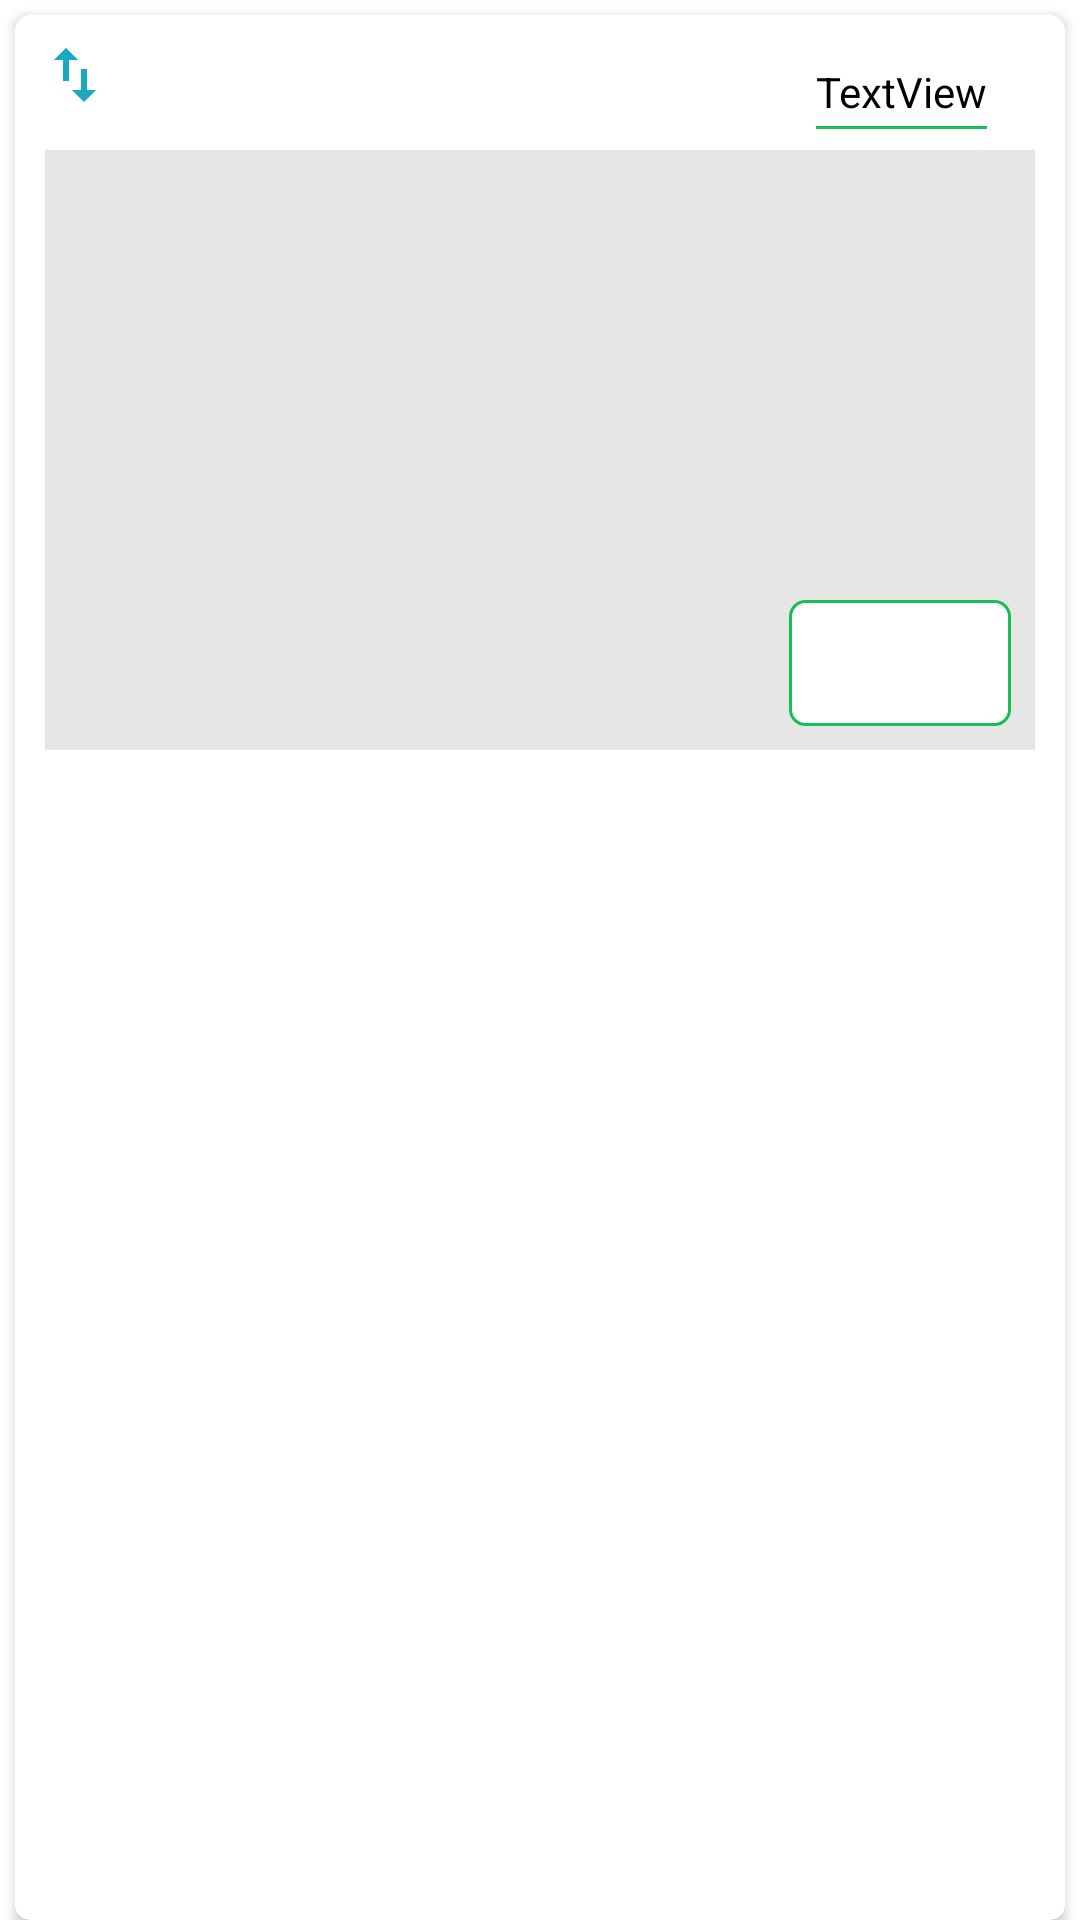

Android layout source for this screen:
<!-- AndroidManifest.xml: application theme AppTheme.NoActionBar -->
<!-- res/layout/select_image_frag_item.xml -->
<?xml version="1.0" encoding="utf-8"?>
<LinearLayout xmlns:android="http://schemas.android.com/apk/res/android"
    xmlns:app="http://schemas.android.com/apk/res-auto"
    xmlns:tools="http://schemas.android.com/tools"
    android:layout_width="match_parent"
    android:layout_height="wrap_content">

    <androidx.cardview.widget.CardView
        android:layout_width="match_parent"
        android:layout_height="match_parent"
        android:layout_marginEnd="5dp"
        android:layout_marginStart="5dp"
        android:layout_marginTop="5dp"
        app:cardBackgroundColor="@color/white"
        app:cardCornerRadius="5dp">

        <androidx.constraintlayout.widget.ConstraintLayout
            android:layout_width="match_parent"
            android:layout_height="wrap_content">

            <ImageButton
                android:id="@+id/imDrag"
                android:layout_width="wrap_content"
                android:layout_height="wrap_content"
                android:layout_marginStart="8dp"
                android:layout_marginTop="8dp"
                android:background="@android:color/transparent"
                android:contentDescription="TODO"
                app:layout_constraintStart_toStartOf="parent"
                app:layout_constraintTop_toTopOf="parent"
                app:srcCompat="@drawable/ic_drag"
                tools:ignore="SpeakableTextPresentCheck,TouchTargetSizeCheck,VectorDrawableCompat" />

            <ImageView
                android:id="@+id/imageView"
                android:layout_width="0dp"
                android:layout_height="200dp"
                android:layout_margin="10dp"
                android:background="@color/grey"
                android:scaleType="centerCrop"
                app:layout_constraintBottom_toBottomOf="parent"
                app:layout_constraintEnd_toEndOf="parent"
                app:layout_constraintHorizontal_bias="0.0"
                app:layout_constraintStart_toStartOf="parent"
                app:layout_constraintTop_toBottomOf="@+id/tvTitle"
                app:layout_constraintVertical_bias="0.0"
                tools:srcCompat="@tools:sample/backgrounds/scenic" />

            <LinearLayout
                android:layout_width="74dp"
                android:layout_height="42dp"
                android:layout_marginBottom="8dp"
                android:layout_marginEnd="8dp"
                android:background="@drawable/edit_image_bg"
                android:orientation="horizontal"
                app:layout_constraintBottom_toBottomOf="@+id/imageView"
                app:layout_constraintEnd_toEndOf="@+id/imageView">

                <ImageButton
                    android:id="@+id/imEditImage"
                    android:layout_width="wrap_content"
                    android:layout_height="wrap_content"
                    android:layout_marginBottom="5dp"
                    android:layout_marginEnd="10dp"
                    android:layout_marginStart="8dp"
                    android:layout_marginTop="5dp"
                    android:background="@android:color/transparent"
                    android:minHeight="48dp"
                    app:srcCompat="@drawable/ic_edit"
                    tools:ignore="SpeakableTextPresentCheck,VectorDrawableCompat,TouchTargetSizeCheck,ImageContrastCheck" />

                <ImageButton
                    android:id="@+id/imDelete"
                    android:layout_width="wrap_content"
                    android:layout_height="wrap_content"
                    android:layout_marginBottom="5dp"
                    android:layout_marginEnd="8dp"
                    android:layout_marginTop="5dp"
                    android:background="@android:color/transparent"
                    android:minHeight="48dp"
                    app:srcCompat="@drawable/ic_delete_image"
                    tools:ignore="SpeakableTextPresentCheck,VectorDrawableCompat,TouchTargetSizeCheck" />
            </LinearLayout>

            <LinearLayout
                android:id="@+id/linearLayout"
                android:layout_width="0dp"
                android:layout_height="1dp"
                android:layout_marginTop="2dp"
                android:background="@color/green_main"
                android:orientation="horizontal"
                app:layout_constraintEnd_toEndOf="@+id/tvTitle"
                app:layout_constraintStart_toStartOf="@+id/tvTitle"
                app:layout_constraintTop_toBottomOf="@+id/tvTitle"></LinearLayout>

            <ProgressBar
                android:id="@+id/pBar"
                style="?android:attr/progressBarStyle"
                android:layout_width="wrap_content"
                android:layout_height="wrap_content"
                android:visibility="gone"
                app:layout_constraintBottom_toBottomOf="@+id/imageView"
                app:layout_constraintEnd_toEndOf="@+id/imageView"
                app:layout_constraintStart_toStartOf="@+id/imageView"
                app:layout_constraintTop_toTopOf="@+id/imageView" />

            <TextView
                android:id="@+id/tvTitle"
                android:layout_width="wrap_content"
                android:layout_height="wrap_content"
                android:layout_marginEnd="16dp"
                android:layout_marginTop="16dp"
                android:text="TextView"
                android:textColor="@color/black"
                app:layout_constraintEnd_toEndOf="@+id/imageView"
                app:layout_constraintHorizontal_bias="1.0"
                app:layout_constraintStart_toEndOf="@+id/imDrag"
                app:layout_constraintTop_toTopOf="parent" />

        </androidx.constraintlayout.widget.ConstraintLayout>
    </androidx.cardview.widget.CardView>
</LinearLayout>
<!-- resources referenced by this layout -->
<resources>
  <color name="black">#FF000000</color>
  <color name="green_main">#16BF54</color>
  <color name="grey">#E6E6E6</color>
  <color name="white">#FFFFFFFF</color>
  <!-- drawable edit_image_bg (drawable) -->
  <?xml version="1.0" encoding="utf-8"?>
  <shape xmlns:android="http://schemas.android.com/apk/res/android" android:shape="rectangle">
      <corners android:radius="5dp"/>
      <solid android:color="@color/white"/>
      <stroke android:color="@color/green_main"
          android:width="1dp"/>
  
  </shape>
  <!-- drawable ic_drag (drawable) -->
  <vector android:height="24dp" android:tint="#1CA8BE"
      android:viewportHeight="24" android:viewportWidth="24"
      android:width="24dp" xmlns:android="http://schemas.android.com/apk/res/android">
      <path android:fillColor="@android:color/white" android:pathData="M9,3L5,6.99h3L8,14h2L10,6.99h3L9,3zM16,17.01L16,10h-2v7.01h-3L15,21l4,-3.99h-3z"/>
  </vector>
  <style name="AppTheme.NoActionBar" parent="Theme.MaterialComponents.DayNight.DarkActionBar">
          
          <item name="colorPrimary">@color/purple_500</item>
          <item name="colorPrimaryVariant">@color/purple_700</item>
          <item name="colorOnPrimary">@color/white</item>
          <item name="windowActionBar">false</item> 
          <item name="windowNoTitle">true</item>  
          <item name="android:windowFullscreen">true</item> 
      </style>
  <color name="purple_500">#FF6200EE</color>
  <color name="purple_700">#FF3700B3</color>
</resources>
